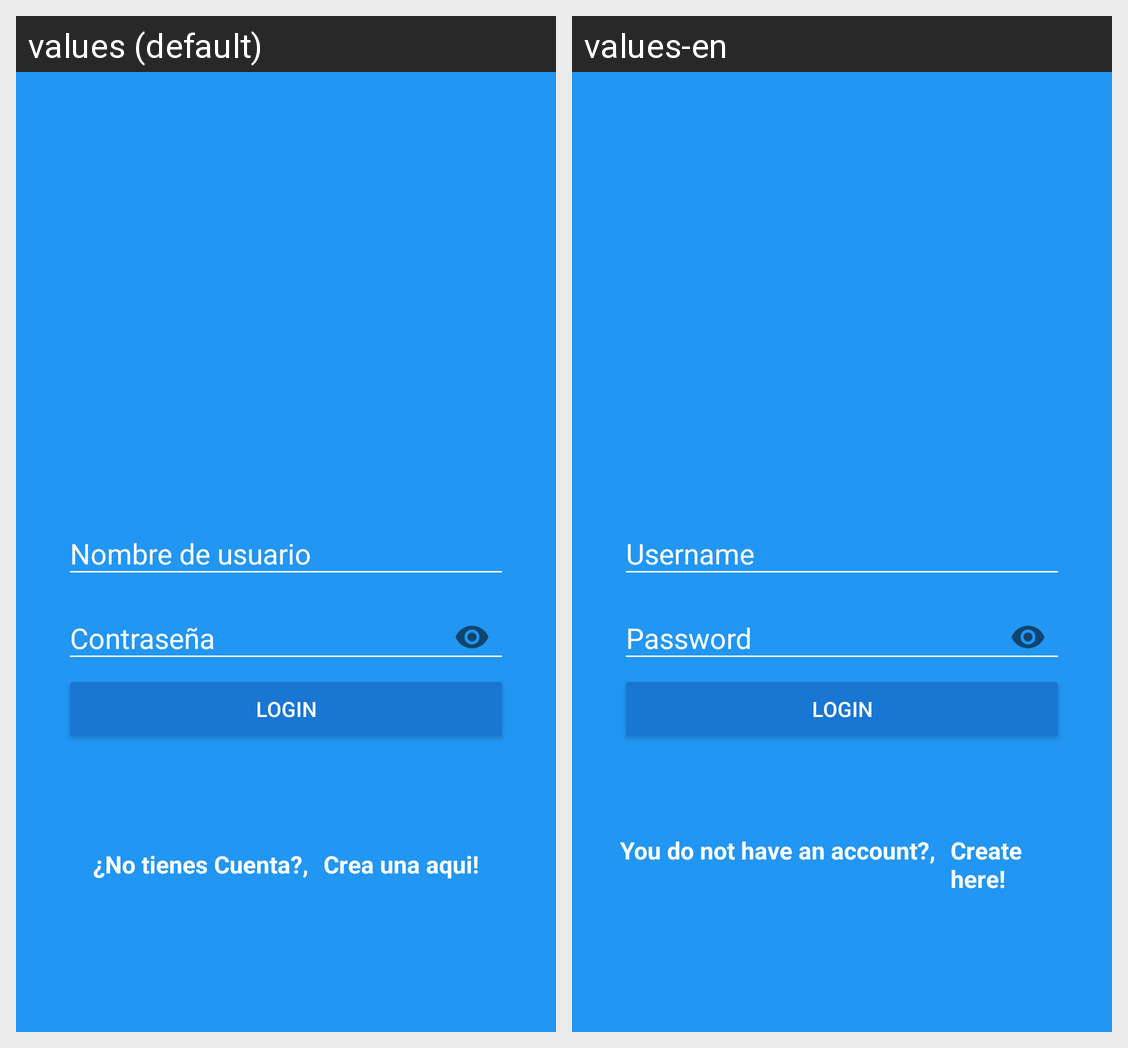

Translations of the strings shown on this Android screen, per locale in the grid:
Android screen res/layout/activity_login.xml rendered under 2 locales, left to right: values (default), values-en. Device: Nexus 5 (rendered at 1080×1920; each locale shown at half size, 540×960, under a caption strip naming it); theme AppTheme.
Strings drawn on this screen, with the default value and each locale's value (text and hints the layout hard-codes, and strings that could not be matched under every locale, appear in the picture but are not listed):

hint_username
  values: Nombre de usuario
  values-en: Username

hint_password
  values: Contraseña
  values-en: Password

text_button_login
  values: Login
  values-en: Login

dont_have_account
  values: ¿No tienes Cuenta?,
  values-en: You do not have an account?,

create_here
  values: Crea una aqui!
  values-en: Create here!
